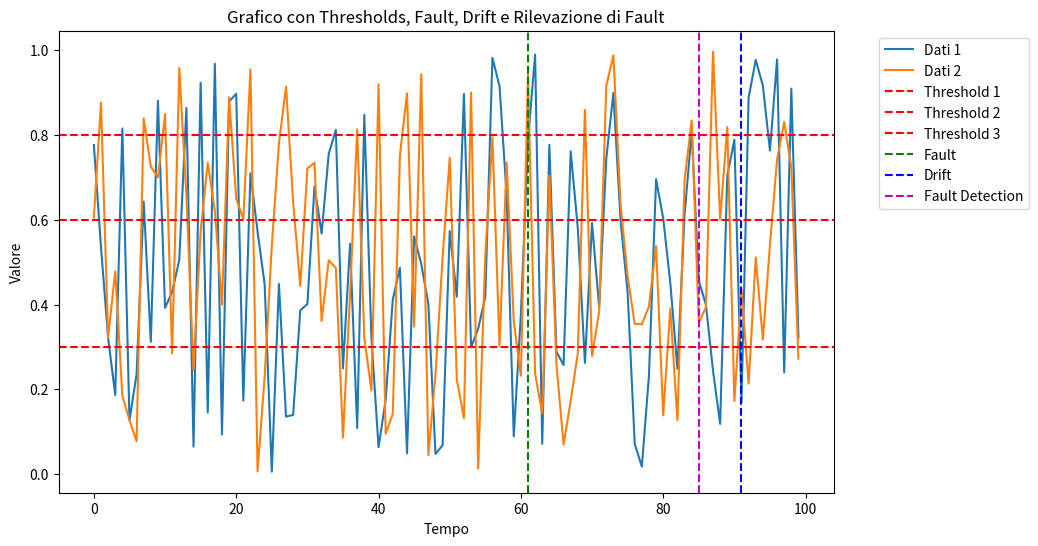

Here is the Python script that generated this plot:
import matplotlib.pyplot as plt
import numpy as np


def plot_with_thresholds(data1, data2, thresholds, fault_indicator, drift_indicator, fault_detection_indicator):
    plt.figure(figsize=(10, 6))
    # Creazione del grafico
    plt.plot(data1, label='Dati 1', linestyle='-')
    plt.plot(data2, label='Dati 2', linestyle='-')

    # Aggiunta di threshold al grafico
    for i, threshold in enumerate(thresholds):
        plt.axhline(y=threshold, color='r', linestyle='--', label=f'Threshold {i + 1}')

    plt.axvline(x=fault_indicator, color='g', linestyle='--', label='Fault')
    # if d:
    plt.axvline(x=drift_indicator, color='b', linestyle='--', label='Drift')
    # if fd:
    plt.axvline(x=fault_detection_indicator, color='m', linestyle='--', label='Fault Detection')

    # Aggiunta di etichette e titolo
    plt.xlabel('Tempo')
    plt.ylabel('Valore')
    plt.title('Grafico con Thresholds, Fault, Drift e Rilevazione di Fault')

    # Aggiunta di una legenda
    plt.legend(bbox_to_anchor=(1.05, 1), loc='upper left')

    # Visualizzazione del grafico
    plt.show()


if __name__ == '__main__':
    # Esempio di utilizzo
    data1 = np.random.random(100)
    data2 = np.random.random(100)
    thresholds = [0.3, 0.6, 0.8]
    fault_indicator = int(np.random.uniform(50, 100))
    drift_indicator = int(np.random.uniform(50, 100))
    fault_detection_indicator = int(np.random.uniform(50, 100))

    # Chiamata alla funzione
    plot_with_thresholds(data1, data2, thresholds, fault_indicator, drift_indicator, fault_detection_indicator)
